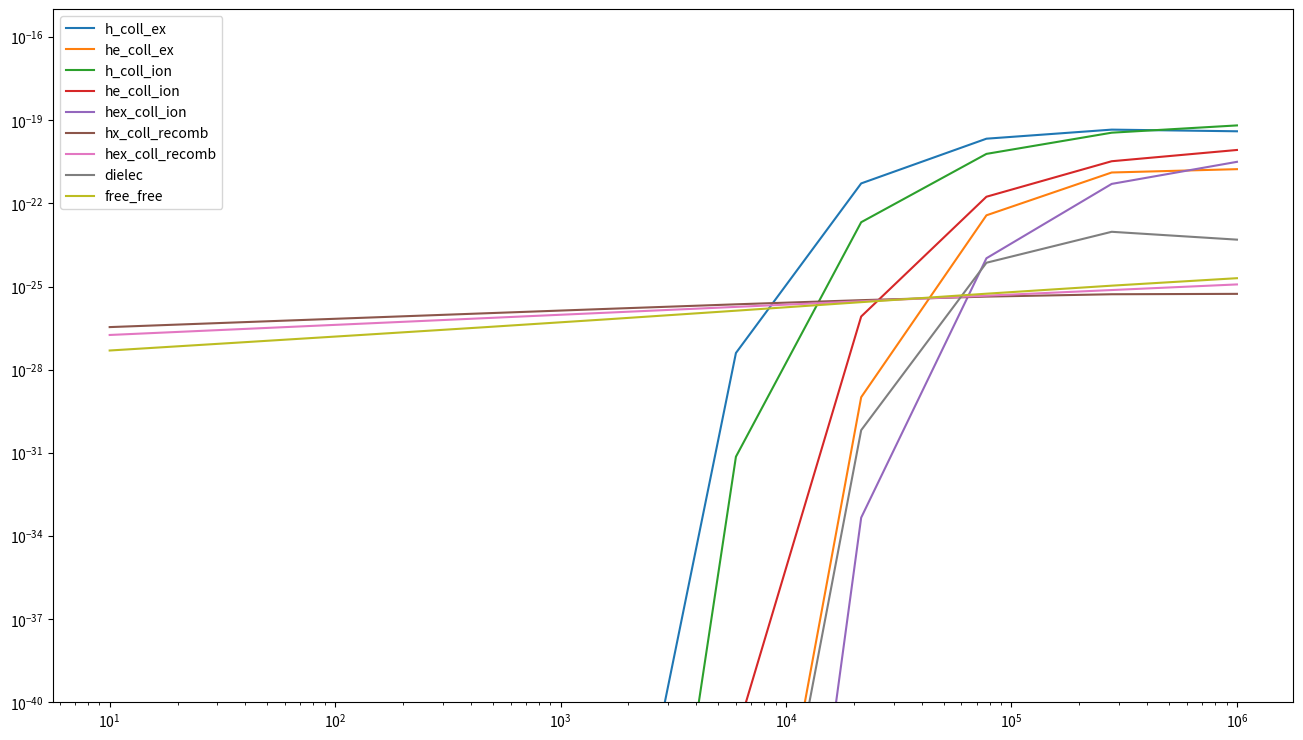

Reproduce this figure in Python.

import numpy as np
import matplotlib.pyplot as plt

elecDens=1.0e-4*1.0e2
hDens=0.25*1.0e2
hxDens=0.05*1.0e2
hexDens=0.05*1.0e2
heDens=0.05*1.0e2

h_coll_ex=[]
he_coll_ex=[]

h_coll_ion=[]
he_coll_ion=[]
hex_coll_ion=[]

hx_coll_recomb=[]
hex_coll_recomb=[]
dielec=[]
free_free=[]
temps=np.logspace(1,6,10)
for temp in temps:
	gauntFactor=1.1+(0.34*np.exp(-((5.5-np.log10(temp))**2.0)/3.0))
	rootT=np.sqrt(temp)
	collTFactor=(1.0/(1.0+np.sqrt(temp*1.0e-5)))
	invT=1.0/temp

	h_coll_ex.append(7.5e-19*collTFactor*np.exp(-118348.0*invT)*elecDens*hDens)
	he_coll_ex.append(5.54e-17*(temp**-0.397)*collTFactor*np.exp(-473638.0*invT)*elecDens*hexDens)

	h_coll_ion.append(1.27e-21*rootT*np.exp(-157809.1*invT)*elecDens*hDens*collTFactor)
	he_coll_ion.append(9.38e-22*rootT*np.exp(-285335.4*invT)*elecDens*heDens*collTFactor)
	hex_coll_ion.append(4.95e-22*rootT*np.exp(-631515.0*invT)*elecDens*hexDens*collTFactor)


	hx_coll_recomb.append(8.7e-27*rootT*((1.0e-3*temp)**-0.2)*elecDens*hxDens/(1.0+((0.1*temp*1.0e-5)**0.7)))
	hex_coll_recomb.append(1.55e-26*(temp**0.3647)*elecDens*hexDens)
	dielec.append(1.24e-13*(temp**-1.5)*np.exp(-470000.0*invT)*(1.0+0.3*np.exp(-94000.0*invT))*elecDens*hexDens)

	free_free.append(1.42e-27*rootT*elecDens*(hexDens+hxDens)*gauntFactor)

fig,ax=plt.subplots(figsize=(16,9))

labels=["h_coll_ex","he_coll_ex", "h_coll_ion","he_coll_ion","hex_coll_ion","hx_coll_recomb","hex_coll_recomb","dielec","free_free"]

for i,coolings in enumerate([h_coll_ex,he_coll_ex,h_coll_ion,he_coll_ion,hex_coll_ion,hx_coll_recomb,hex_coll_recomb,dielec,free_free]):
	ax.plot(temps,coolings,label=labels[i])
ax.set(yscale='log',xscale='log',ylim=(1e-40,1e-15))
ax.legend()
plt.show()
fig.savefig("atomic_cooling.png")